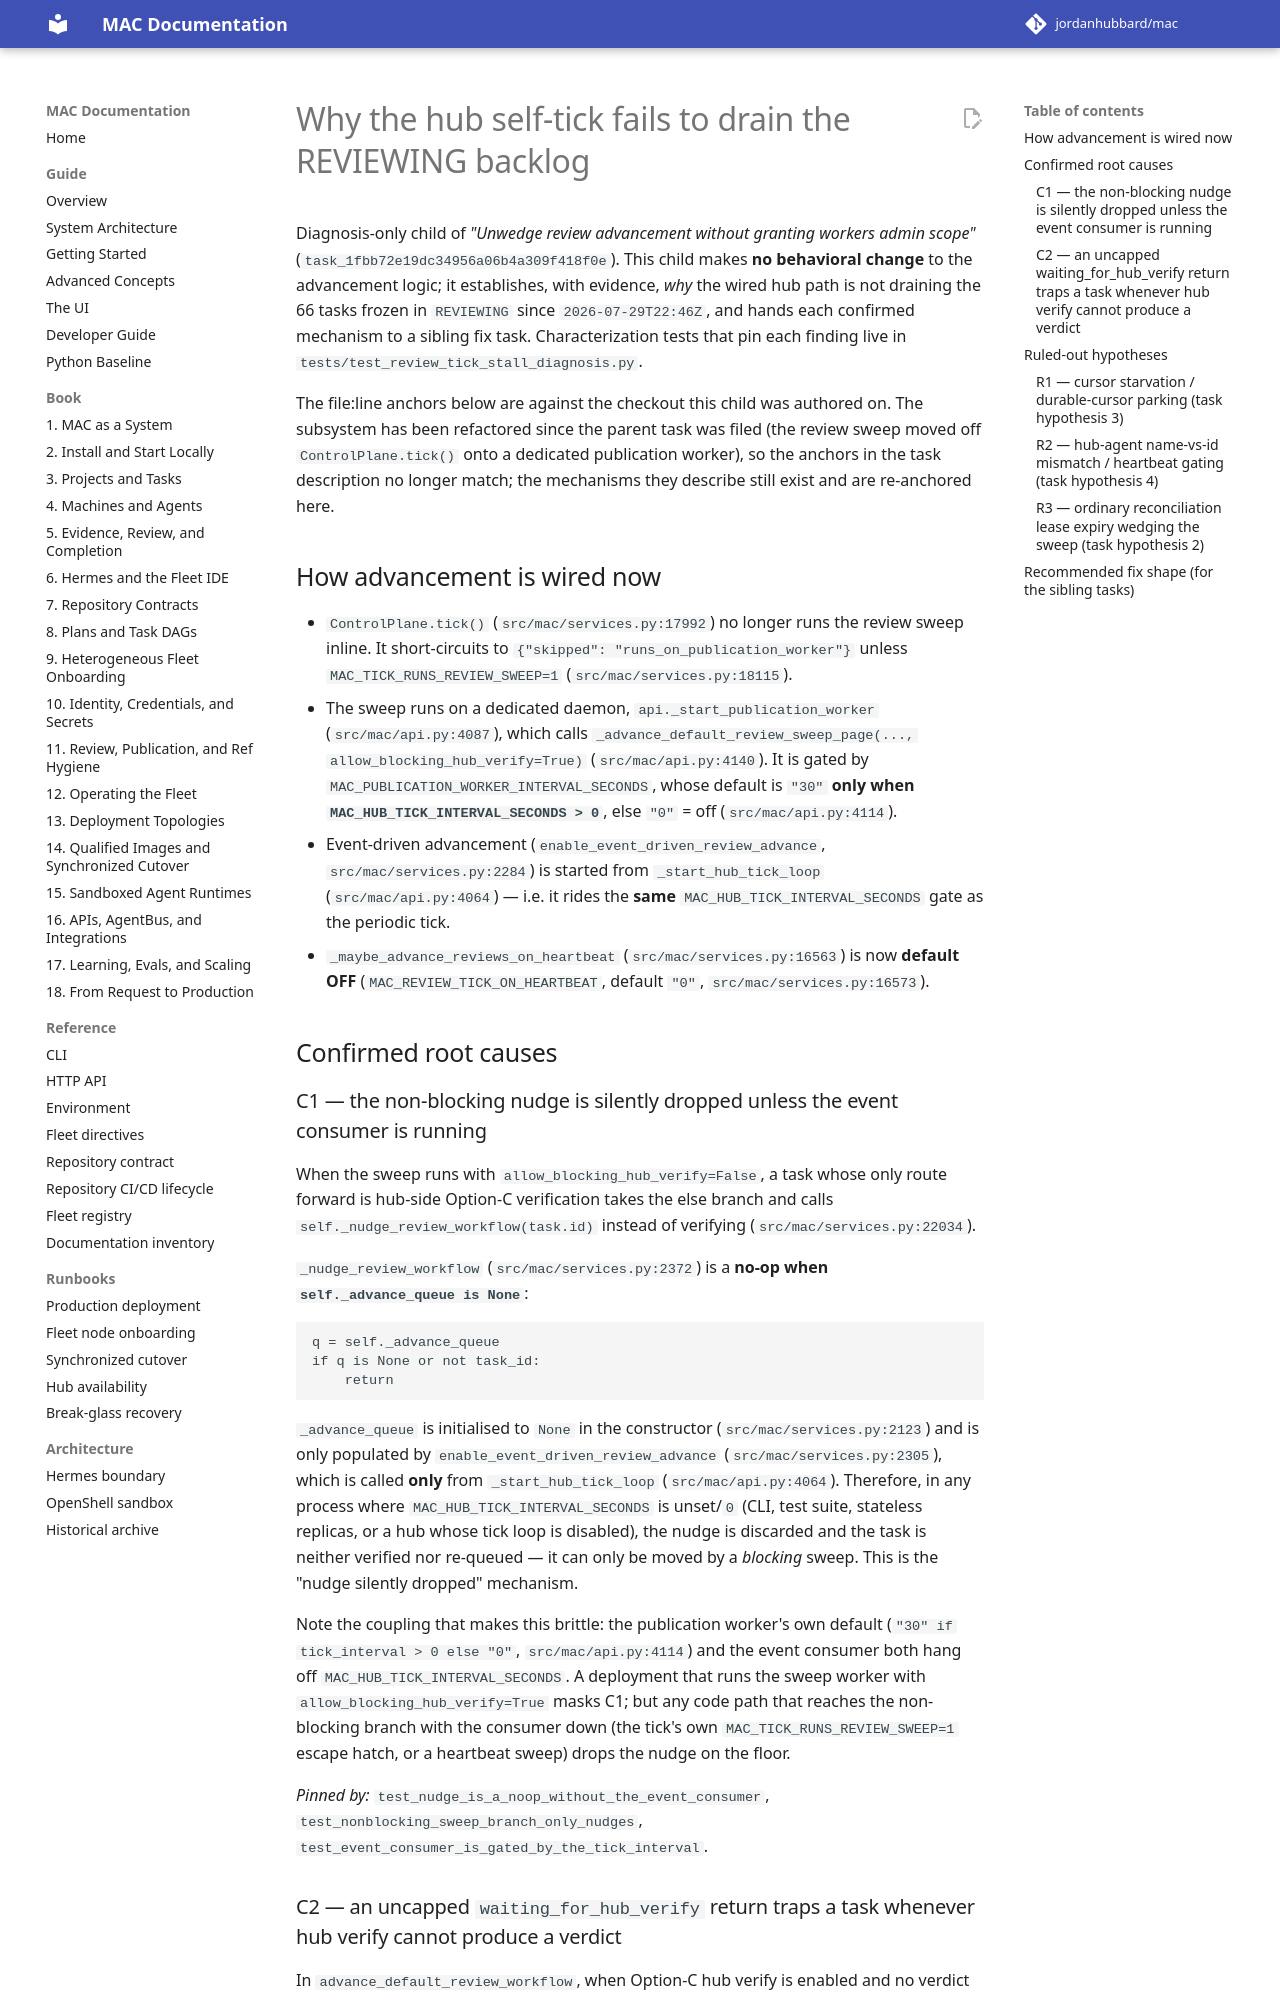

repository: jordanhubbard/mac · page: 1.5.0/review-tick-stall-diagnosis/index.html · generator: mkdocs

# Why the hub self-tick fails to drain the REVIEWING backlog

Diagnosis-only child of *"Unwedge review advancement without granting workers
admin scope"* (`task_1fbb72e19dc34956a06b4a309f418f0e`). This child makes **no
behavioral change** to the advancement logic; it establishes, with evidence,
*why* the wired hub path is not draining the 66 tasks frozen in `REVIEWING`
since `2026-07-29T22:46Z`, and hands each confirmed mechanism to a sibling fix
task. Characterization tests that pin each finding live in
`tests/test_review_tick_stall_diagnosis.py`.

The file:line anchors below are against the checkout this child was authored on.
The subsystem has been refactored since the parent task was filed (the review
sweep moved off `ControlPlane.tick()` onto a dedicated publication worker), so
the anchors in the task description no longer match; the mechanisms they
describe still exist and are re-anchored here.

> **Update (2026-10-01).** Hub-side review verification ("Option C", hub-verify)
> has been deleted. The worker's verifier run, on a fresh clone of the exact
> pushed commit after the final rebase, is now the review verdict: the default
> review workflow approves from validated worker evidence through the virtual
> hub-reviewer and proceeds to publication in the same call. The blocking /
> non-blocking sweep distinction (`allow_blocking_hub_verify`) and the
> `waiting_for_hub_verify` status no longer exist, so C2 below is resolved by
> removal and C1 now affects only the event-driven nudge issued on
> submission. The sections below are kept as the historical diagnosis.

## How advancement is wired now

- `ControlPlane.tick()` (`src/mac/services.py:17992`) no longer runs the review
  sweep inline. It short-circuits to `{"skipped": "runs_on_publication_worker"}`
  unless `MAC_TICK_RUNS_REVIEW_SWEEP=1` (`src/mac/services.py:18115`).
- The sweep runs on a dedicated daemon,
  `api._start_publication_worker` (`src/mac/api.py:4087`), which calls
  `_advance_default_review_sweep_page(...)` (`src/mac/api.py:4140`; at the time
  of this diagnosis it passed `allow_blocking_hub_verify=True`). It is gated by
  `MAC_PUBLICATION_WORKER_INTERVAL_SECONDS`, whose default is `"30"` **only when
  `MAC_HUB_TICK_INTERVAL_SECONDS > 0`**, else `"0"` = off (`src/mac/api.py:4114`).
- Event-driven advancement (`enable_event_driven_review_advance`,
  `src/mac/services.py:2284`) is started from `_start_hub_tick_loop`
  (`src/mac/api.py:4064`) — i.e. it rides the **same** `MAC_HUB_TICK_INTERVAL_SECONDS`
  gate as the periodic tick.
- `_maybe_advance_reviews_on_heartbeat` (`src/mac/services.py:16563`) is now
  **default OFF** (`MAC_REVIEW_TICK_ON_HEARTBEAT`, default `"0"`,
  `src/mac/services.py:16573`).

## Confirmed root causes

### C1 — the non-blocking nudge is silently dropped unless the event consumer is running

When the sweep runs with `allow_blocking_hub_verify=False`, a task whose only
route forward is hub-side Option-C verification takes the else branch and calls
`self._nudge_review_workflow(task.id)` instead of verifying
(`src/mac/services.py:22034`).

`_nudge_review_workflow` (`src/mac/services.py:2372`) is a **no-op when
`self._advance_queue is None`**:

```
q = self._advance_queue
if q is None or not task_id:
    return
```

`_advance_queue` is initialised to `None` in the constructor
(`src/mac/services.py:2123`) and is only populated by
`enable_event_driven_review_advance` (`src/mac/services.py:2305`), which is
called **only** from `_start_hub_tick_loop` (`src/mac/api.py:4064`). Therefore,
in any process where `MAC_HUB_TICK_INTERVAL_SECONDS` is unset/`0` (CLI, test
suite, stateless replicas, or a hub whose tick loop is disabled), the nudge is
discarded and the task is neither verified nor re-queued — it can only be moved
by a *blocking* sweep. This is the "nudge silently dropped" mechanism.

Note the coupling that makes this brittle: the publication worker's own default
(`"30" if tick_interval > 0 else "0"`, `src/mac/api.py:4114`) and the event
consumer both hang off `MAC_HUB_TICK_INTERVAL_SECONDS`. A deployment that runs
the sweep worker with `allow_blocking_hub_verify=True` masks C1; but any code
path that reaches the non-blocking branch with the consumer down (the tick's own
`MAC_TICK_RUNS_REVIEW_SWEEP=1` escape hatch, or a heartbeat sweep) drops the
nudge on the floor.

*Pinned by:* `test_nudge_is_a_noop_without_the_event_consumer`,
`test_event_consumer_is_gated_by_the_tick_interval`.
